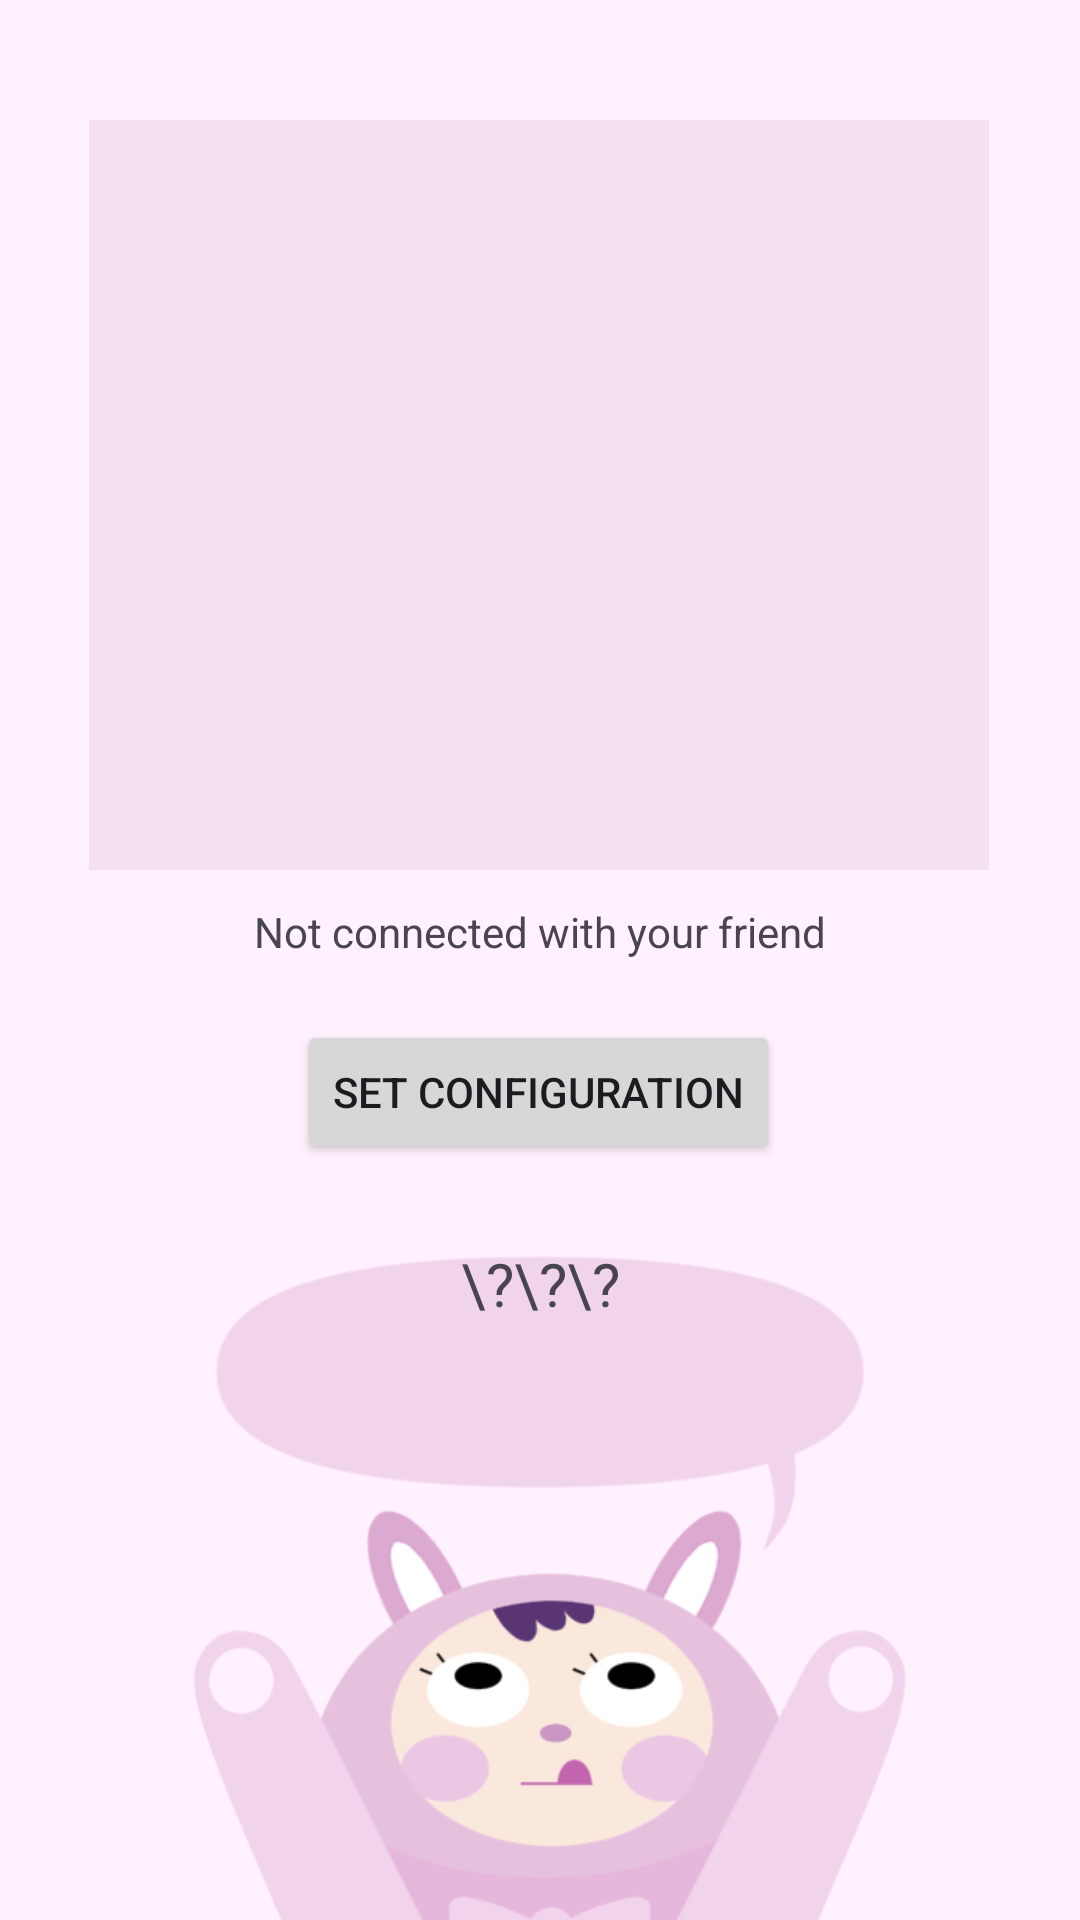

Write the Android layout XML for this screen, with the resource values it uses.
<!-- AndroidManifest.xml: application theme Theme.DollController -->
<!-- res/layout/activity_main.xml -->
<?xml version="1.0" encoding="utf-8"?>
<androidx.constraintlayout.widget.ConstraintLayout xmlns:android="http://schemas.android.com/apk/res/android"
    xmlns:app="http://schemas.android.com/apk/res-auto"
    xmlns:tools="http://schemas.android.com/tools"
    android:layout_width="match_parent"
    android:layout_height="match_parent"
    android:background="#F0D2EA"
    tools:context=".MainActivity">

    <ImageView
        android:id="@+id/background_image"
        android:layout_width="wrap_content"
        android:layout_height="wrap_content"
        android:foregroundGravity="center_horizontal"
        app:layout_constraintStart_toStartOf="@+id/background"
        app:layout_constraintTop_toTopOf="@+id/background"
        app:srcCompat="@drawable/background_image" />

    <ImageView
        android:id="@+id/background"
        android:layout_width="wrap_content"
        android:layout_height="wrap_content"
        app:layout_constraintStart_toStartOf="parent"
        app:layout_constraintTop_toTopOf="parent"
        app:srcCompat="@drawable/background_image" />

    <ListView
        android:id="@+id/emotion_list"
        style="@style/Widget.AppCompat.ListView"
        android:layout_width="300dp"
        android:layout_height="250dp"
        android:layout_marginTop="40dp"
        android:background="#F6E1F2"
        android:foregroundGravity="center_horizontal"
        android:headerDividersEnabled="false"
        app:layout_constraintEnd_toEndOf="parent"
        app:layout_constraintHorizontal_bias="0.495"
        app:layout_constraintStart_toStartOf="parent"
        app:layout_constraintTop_toTopOf="@id/background_image" />

    <ImageView
        android:id="@+id/speak_bubble"
        android:layout_width="wrap_content"
        android:layout_height="wrap_content"
        app:layout_constraintEnd_toEndOf="@id/background_image"
        app:layout_constraintHorizontal_bias="0.5"
        app:layout_constraintStart_toStartOf="@id/background_image"
        app:layout_constraintTop_toTopOf="@+id/background_image"
        app:srcCompat="@drawable/emotion_word_bubble" />

    <TextView
        android:id="@+id/current_emotion_text"
        android:layout_width="195dp"
        android:layout_height="56dp"
        android:layout_marginBottom="184dp"
        android:foregroundGravity="center_horizontal"
        android:gravity="center"
        android:text="\?\?\?"
        android:textSize="20sp"
        app:layout_constraintBottom_toBottomOf="@+id/speak_bubble"
        app:layout_constraintEnd_toEndOf="@id/speak_bubble"
        app:layout_constraintStart_toStartOf="@id/speak_bubble" />

    <TextView
        android:id="@+id/bluetooth_connection_text"
        android:layout_width="320dp"
        android:layout_height="29dp"
        android:layout_marginTop="296dp"
        android:gravity="center"
        android:text="Not connected with your friend"
        app:layout_constraintEnd_toEndOf="parent"
        app:layout_constraintHorizontal_bias="0.494"
        app:layout_constraintStart_toStartOf="parent"
        app:layout_constraintTop_toTopOf="@id/background_image" />

    <Button
        android:id="@+id/setup_button"
        android:layout_width="wrap_content"
        android:layout_height="wrap_content"
        android:layout_marginTop="340dp"
        android:text="Set Configuration"
        app:layout_constraintEnd_toEndOf="parent"
        app:layout_constraintHorizontal_bias="0.498"
        app:layout_constraintStart_toStartOf="parent"
        app:layout_constraintTop_toTopOf="@+id/background_image" />

</androidx.constraintlayout.widget.ConstraintLayout>
<!-- resources referenced by this layout -->
<resources>
  <!-- drawable background_image: png bitmap (drawable, 29473 bytes) -->
  <!-- drawable emotion_word_bubble: png bitmap (drawable, 12297 bytes) -->
  <style name="Theme.DollController" parent="Base.Theme.DollController" />
  <style name="Base.Theme.DollController" parent="Theme.Material3.DayNight.NoActionBar">
          
          
      </style>
</resources>
